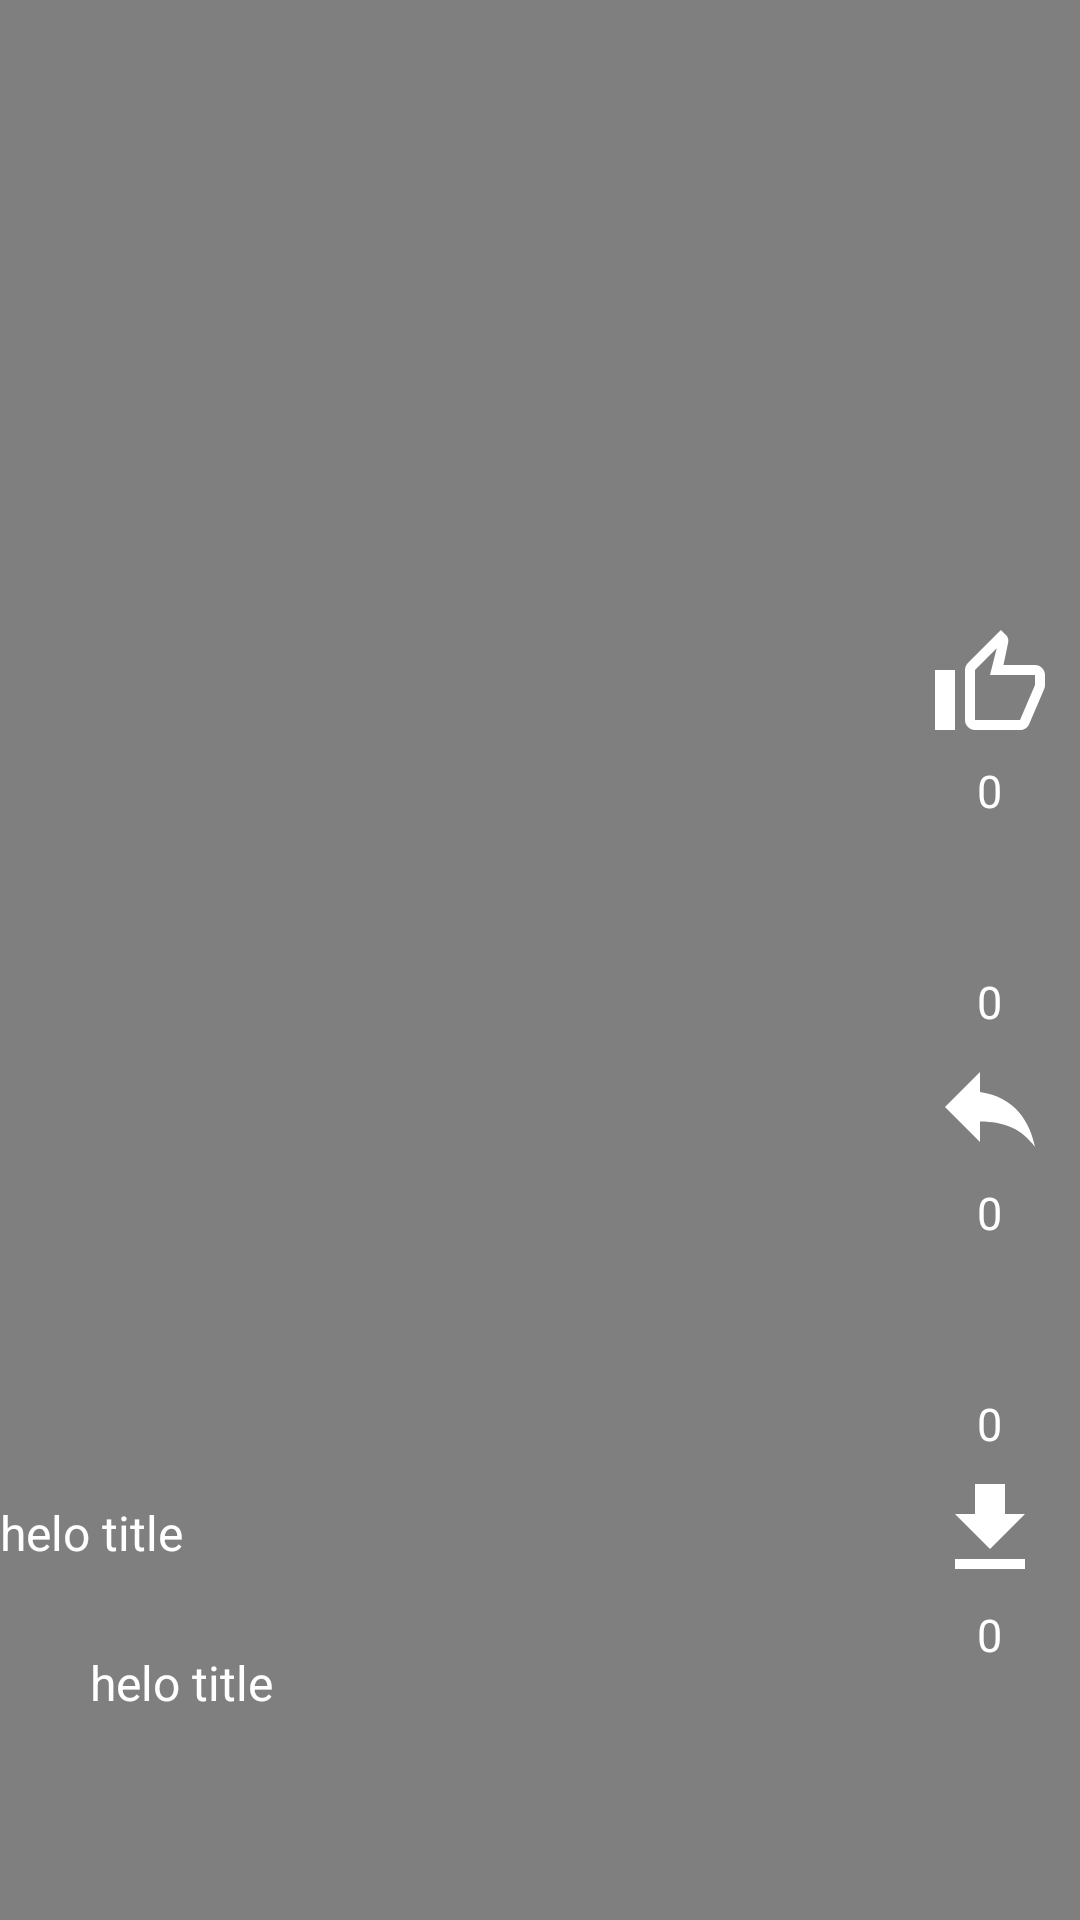

This screen was rendered from an Android layout file. Write that file and the resources it references.
<!-- AndroidManifest.xml: application theme Theme.Cuckoo -->
<!-- res/layout/recyclerview_videos.xml -->
<?xml version="1.0" encoding="utf-8"?>
<RelativeLayout xmlns:android="http://schemas.android.com/apk/res/android"
    android:layout_width="match_parent"
    android:layout_height="match_parent">

    <VideoView
        android:id="@+id/video_recycler_view"
        android:layout_width="match_parent"
        android:layout_height="match_parent"
        android:layout_centerInParent="true"
        android:fitsSystemWindows="true" />

    <LinearLayout
        android:layout_width="wrap_content"
        android:layout_height="wrap_content"
        android:layout_alignParentEnd="true"
        android:layout_alignParentBottom="true"
        android:layout_marginBottom="80dp"
        android:orientation="vertical"
        android:padding="5dp">

        <LinearLayout
            android:layout_width="wrap_content"
            android:layout_height="wrap_content"
            android:orientation="vertical">

            <ImageView
                android:id="@+id/like"
                android:layout_width="40dp"
                android:layout_height="40dp"
                android:layout_margin="5dp"
                android:src="@drawable/ic_like" />

            <TextView
                android:id="@+id/like_count"
                android:layout_width="wrap_content"
                android:layout_height="wrap_content"
                android:layout_gravity="center"
                android:text="0"
                android:textColor="@color/white"
                android:textSize="15sp" />
        </LinearLayout>

        <LinearLayout
            android:layout_width="wrap_content"
            android:layout_height="wrap_content"
            android:orientation="vertical">

            <ImageView
                android:id="@+id/comments"
                android:layout_width="40dp"
                android:layout_height="40dp"
                android:layout_margin="5dp"

                android:src="@drawable/ic_comments" />

            <TextView
                android:id="@+id/comments_count"
                android:layout_width="wrap_content"
                android:layout_height="wrap_content"
                android:layout_gravity="center"
                android:text="0"
                android:textColor="@color/white"
                android:textSize="15sp" />
        </LinearLayout>

        <LinearLayout
            android:layout_width="wrap_content"
            android:layout_height="wrap_content"
            android:orientation="vertical">

            <ImageView
                android:id="@+id/share"
                android:layout_width="40dp"
                android:layout_height="40dp"
                android:layout_margin="5dp"
                android:src="@drawable/ic_share" />

            <TextView
                android:id="@+id/share_count"
                android:layout_width="wrap_content"
                android:layout_height="wrap_content"
                android:layout_gravity="center"
                android:text="0"
                android:textColor="@color/white"
                android:textSize="15sp" />
        </LinearLayout>
        <LinearLayout
            android:layout_width="wrap_content"
            android:layout_height="wrap_content"
            android:orientation="vertical">

            <ImageView
                android:id="@+id/remake"
                android:layout_width="40dp"
                android:layout_height="40dp"
                android:layout_margin="5dp"

                android:src="@drawable/remake" />

            <TextView
                android:id="@+id/remake_count"
                android:layout_width="wrap_content"
                android:layout_height="wrap_content"
                android:layout_gravity="center"
                android:text="0"
                android:textColor="@color/white"
                android:textSize="15sp" />
        </LinearLayout>

        <LinearLayout
            android:layout_width="wrap_content"
            android:layout_height="wrap_content"
            android:orientation="vertical">

            <ImageView
                android:id="@+id/download"
                android:layout_width="40dp"
                android:layout_height="40dp"
                android:layout_margin="5dp"

                android:src="@drawable/ic_download" />

            <TextView
                android:id="@+id/download_count"
                android:layout_width="wrap_content"
                android:layout_height="wrap_content"
                android:layout_gravity="center"
                android:text="0"
                android:textColor="@color/white"
                android:textSize="15sp" />
        </LinearLayout>
    </LinearLayout>

    <TextView
        android:layout_width="match_parent"
        android:layout_height="40sp"
        android:layout_alignParentBottom="true"
        android:layout_marginRight="70dp"
        android:layout_marginBottom="100dp"
        android:text="helo title"
        android:textColor="@color/white"
        android:textSize="16sp" />

    <TextView
        android:layout_width="match_parent"
        android:layout_height="40sp"
        android:layout_alignParentBottom="true"
        android:layout_marginHorizontal="30dp"
        android:layout_marginBottom="50dp"
        android:text="helo title"
        android:textColor="@color/white"
        android:textSize="16sp" />

</RelativeLayout>
<!-- resources referenced by this layout -->
<resources>
  <!-- drawable ic_download (drawable) -->
  <vector xmlns:android="http://schemas.android.com/apk/res/android"
      android:width="24dp"
      android:height="24dp"
      android:autoMirrored="true"
      android:tint="@color/white"
      android:viewportWidth="24"
      android:viewportHeight="24">
      <path
          android:fillColor="@android:color/white"
          android:pathData="M5,20h14v-2H5V20zM19,9h-4V3H9v6H5l7,7L19,9z" />
  </vector>
  <!-- drawable ic_like (drawable) -->
  <vector xmlns:android="http://schemas.android.com/apk/res/android"
      android:width="24dp"
      android:height="24dp"
      android:tint="@color/white"
      android:viewportWidth="24"
      android:viewportHeight="24">
      <path
          android:fillColor="@android:color/white"
          android:pathData="M9,21h9c0.83,0 1.54,-0.5 1.84,-1.22l3.02,-7.05c0.09,-0.23 0.14,-0.47 0.14,-0.73v-2c0,-1.1 -0.9,-2 -2,-2h-6.31l0.95,-4.57 0.03,-0.32c0,-0.41 -0.17,-0.79 -0.44,-1.06L14.17,1 7.58,7.59C7.22,7.95 7,8.45 7,9v10c0,1.1 0.9,2 2,2zM9,9l4.34,-4.34L12,10h9v2l-3,7H9V9zM1,9h4v12H1z" />
  </vector>
  <!-- drawable ic_share (drawable) -->
  <vector xmlns:android="http://schemas.android.com/apk/res/android"
      android:width="24dp"
      android:height="24dp"
      android:autoMirrored="true"
      android:tint="@color/white"
      android:viewportWidth="24"
      android:viewportHeight="24">
      <path
          android:fillColor="@android:color/white"
          android:pathData="M10,9V5l-7,7 7,7v-4.1c5,0 8.5,1.6 11,5.1 -1,-5 -4,-10 -11,-11z" />
  </vector>
  <style name="Theme.Cuckoo" parent="Theme.MaterialComponents.Light.NoActionBar">
          
          <item name="colorPrimary">@color/purple_500</item>
          <item name="colorPrimaryVariant">@color/purple_700</item>
          <item name="colorOnPrimary">@color/white</item>
          
          <item name="colorSecondary">@color/teal_200</item>
          <item name="colorSecondaryVariant">@color/teal_700</item>
          <item name="colorOnSecondary">@color/black</item>
          
          <item name="android:statusBarColor" tools:targetApi="l">?attr/colorPrimaryVariant</item>
          
          <item name="android:windowDisablePreview">true</item>
      </style>
  <!-- not gathered from this repository: default colours our renderer supplied (Android Studio template values) -->
  <color name="purple_500">#FF6200EE</color>
  <color name="purple_700">#FF3700B3</color>
  <color name="teal_200">#FF03DAC5</color>
  <color name="teal_700">#FF018786</color>
  <color name="black">#FF000000</color>
  <color name="white">#FFFFFFFF</color>
</resources>
